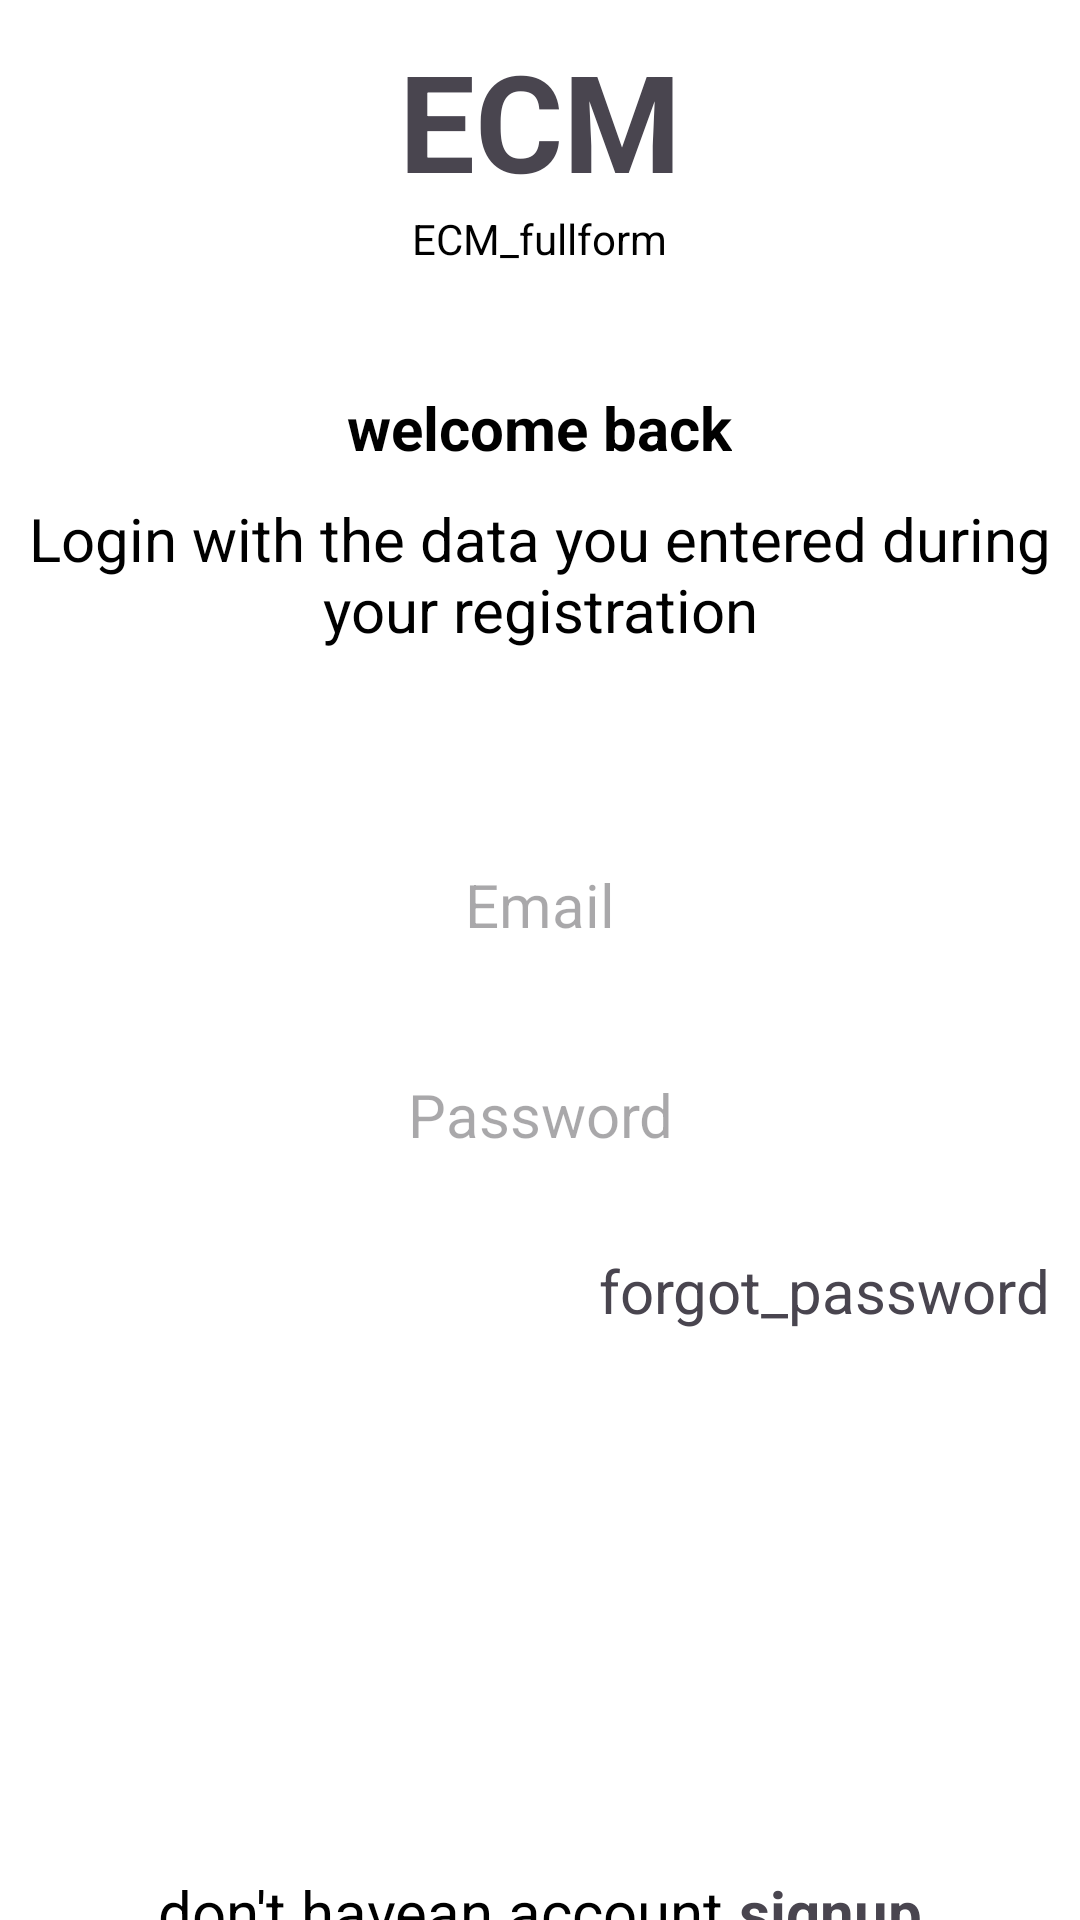

Here is an Android app screen rendered from its layout file. Give the layout XML and the strings, colors and styles it references.
<!-- AndroidManifest.xml: application theme Theme.Election -->
<!-- res/layout/activity_loginc.xml -->
<androidx.constraintlayout.widget.ConstraintLayout
    xmlns:android="http://schemas.android.com/apk/res/android"
    xmlns:app="http://schemas.android.com/apk/res-auto"
    xmlns:tools="http://schemas.android.com/tools"
    android:id="@+id/main"
    android:background="@android:color/white"
    android:layout_width="match_parent"
    android:layout_height="match_parent"
    android:backgroundTint="@color/white"
    tools:context=".MainActivity">

    
    <LinearLayout
        android:id="@+id/candidate_signup_page"
        android:layout_width="match_parent"
        android:layout_height="wrap_content"
        android:orientation="vertical"
        android:gravity="center"
        android:layout_marginTop="10dp"
        app:layout_constraintStart_toStartOf="parent"
        app:layout_constraintEnd_toEndOf="parent"
        app:layout_constraintTop_toTopOf="parent">

        
        <LinearLayout
            android:id="@+id/header_title"
            android:layout_width="match_parent"
            android:layout_height="wrap_content"
            android:gravity="center"
            android:orientation="vertical">

            

            
            <TextView
                android:id="@+id/ECM_TEXT"
                android:layout_width="wrap_content"
                android:layout_height="wrap_content"
                android:text="ECM"
                android:textColor="@color/primary"
                android:textSize="45sp"
                android:textStyle="bold" />

            <TextView
                android:id="@+id/ECM_FULLFORM"
                android:layout_width="wrap_content"
                android:layout_height="wrap_content"
                android:textColor="@color/black"
                android:text="ECM_fullform" />
        </LinearLayout>

        
        <LinearLayout
            android:layout_width="match_parent"
            android:layout_height="wrap_content"
            android:gravity="center"
            android:orientation="vertical"
            android:layout_marginTop="10dp">

            
            <TextView
                android:id="@+id/candidate_h2"
                android:layout_width="wrap_content"
                android:layout_height="wrap_content"
                android:textSize="20sp"
                android:textStyle="bold"
                android:textColor="@color/black"
                android:layout_marginTop="30dp"
                android:text="welcome back" />

            
            <TextView
                android:id="@+id/candidate_create_account_text"
                android:layout_width="wrap_content"
                android:layout_height="wrap_content"
                android:textColor="@color/black"
                android:textAlignment="center"
                android:textSize="20sp"
                android:layout_marginTop="10dp"
                android:text="Login with the data you entered during your registration" />
        </LinearLayout>

        
        <LinearLayout
            android:id="@+id/candidate_login_input_fields"
            android:layout_width="match_parent"
            android:layout_height="wrap_content"
            android:orientation="vertical"
            android:gravity="center"
            android:layout_marginTop="50dp">

            
            <EditText
                android:id="@+id/email_input"
                android:layout_width="300dp"
                android:layout_height="50dp"
                style="@style/gray_border_input_fields"
                android:hint="Email" />

            
            <EditText
                android:id="@+id/password_input"
                android:layout_width="300dp"
                android:layout_height="50dp"
                style="@style/gray_border_input_fields"
                android:hint="Password"
                android:inputType="textPassword"
                android:layout_marginTop="10dp" />
        </LinearLayout>

        
        <TextView
            android:id="@+id/forget_candidate_password"
            android:layout_width="wrap_content"
            android:layout_height="wrap_content"
            android:textColor="@color/primary"
            android:textStyle="normal"
            android:textSize="20sp"
            android:text="forgot_password"
            android:layout_gravity="end"
            android:paddingRight="10dp"
            android:layout_marginTop="10dp" />

        
        <androidx.appcompat.widget.AppCompatButton
            android:id="@+id/loginButton"
            android:layout_width="200dp"
            android:layout_height="50dp"
            android:text="Login"
            android:layout_marginTop="100dp"
            style="@style/SolidButton"
            app:layout_constraintTop_toBottomOf="@id/candidate_login_input_fields"
            app:layout_constraintStart_toStartOf="parent"
            app:layout_constraintEnd_toEndOf="parent" />

        
        <LinearLayout
            android:layout_width="match_parent"
            android:layout_height="wrap_content"
            android:gravity="center"
            android:orientation="horizontal"
            android:layout_marginTop="30dp">

            
            <TextView
                android:id="@+id/already_have_account"
                android:layout_width="wrap_content"
                android:layout_height="wrap_content"
                android:textSize="20sp"
                android:textColor="@color/black"
                android:text="don't havean account" />

            
            <TextView
                android:id="@+id/candidate_signup"
                android:layout_width="wrap_content"
                android:layout_height="wrap_content"
                android:layout_marginStart="5dp"
                android:text="signup"
                android:textColor="@color/primary"
                android:textSize="20sp"
                android:textStyle="bold" />
        </LinearLayout>

    </LinearLayout>

</androidx.constraintlayout.widget.ConstraintLayout>
<!-- resources referenced by this layout -->
<resources>
  <color name="black">#FF000000</color>
  <color name="white">#FFFFFFFF</color>
  <style name="SolidButton">
          <item name="android:layout_width">match_parent</item>
          <item name="android:layout_height">wrap_content</item>
          <item name="android:background">@drawable/solidbutton</item>
          <item name="android:textSize">20sp</item>
          <item name="android:textColor">@color/white</item>
          <item name="android:layout_marginTop">10dp</item>
      </style>
  <style name="gray_border_input_fields">
          <item name="android:layout_width">match_parent</item>
          <item name="android:layout_height">wrap_content</item>
          <item name="android:background">@drawable/bordered_button</item>
          <item name="android:textSize">20sp</item>
          <item name="android:textColor">@color/primary</item>
          <item name="android:layout_marginTop">10dp</item>
          <item name="android:textAlignment">center</item>
          <item name="android:layout_marginBottom">10dp</item>
      </style>
  <style name="Theme.Election" parent="Base.Theme.Election" />
  <style name="Base.Theme.Election" parent="Theme.Material3.DayNight.NoActionBar">
          
          
      </style>
</resources>
